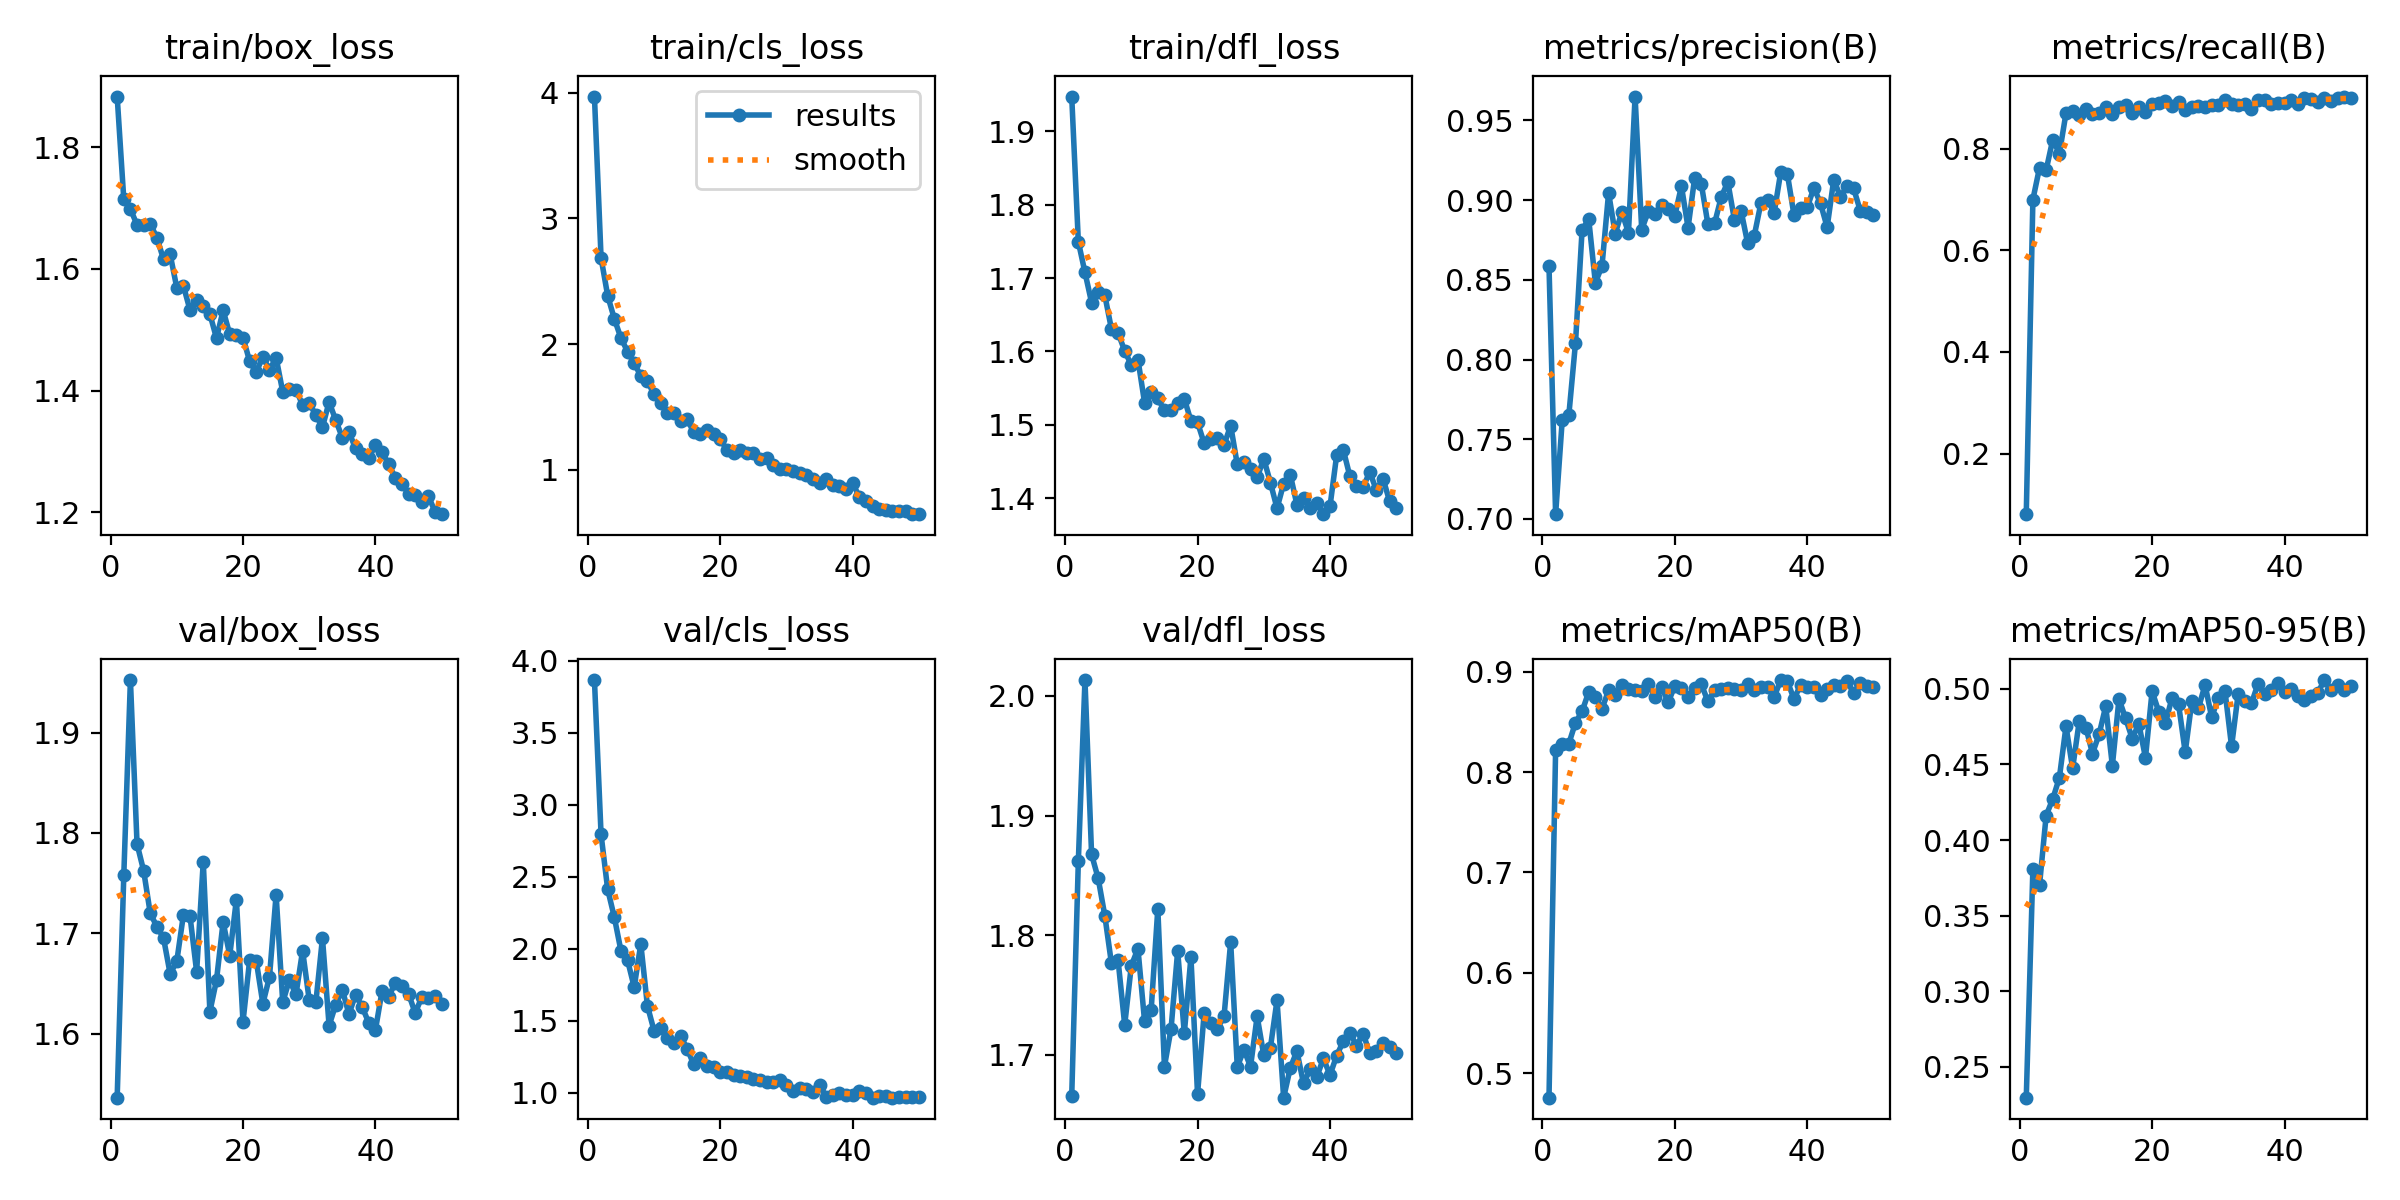

Source data for this figure (header and first rows):
epoch, time, train/box_loss, train/cls_loss, train/dfl_loss, metrics/precision(B), metrics/recall(B), metrics/mAP50(B), metrics/mAP50-95(B), val/box_loss, val/cls_loss, val/dfl_loss, lr/pg0, lr/pg1, lr/pg2
1, 361.9, 1.883, 3.97, 1.947, 0.8586, 0.08108, 0.4755, 0.2296, 1.536, 3.866, 1.665, 0.0002337, 0.0002337, 0.0002337
2, 661.7, 1.714, 2.686, 1.749, 0.703, 0.6998, 0.822, 0.3809, 1.758, 2.793, 1.862, 0.0004624, 0.0004624, 0.0004624
3, 1294, 1.698, 2.385, 1.708, 0.7621, 0.7623, 0.828, 0.3701, 1.952, 2.412, 2.013, 0.0006816, 0.0006816, 0.0006816
4, 2283, 1.672, 2.202, 1.667, 0.7654, 0.7575, 0.8284, 0.4162, 1.789, 2.22, 1.868, 0.0006716, 0.0006716, 0.0006716
5, 2736, 1.672, 2.049, 1.681, 0.8104, 0.8178, 0.8493, 0.4272, 1.762, 1.986, 1.847, 0.0006575, 0.0006575, 0.0006575
6, 3186, 1.674, 1.941, 1.676, 0.8814, 0.7902, 0.8606, 0.4412, 1.72, 1.921, 1.816, 0.0006433, 0.0006433, 0.0006433
7, 3615, 1.651, 1.847, 1.631, 0.888, 0.8698, 0.88, 0.4752, 1.707, 1.734, 1.776, 0.0006292, 0.0006292, 0.0006292
8, 4043, 1.615, 1.747, 1.625, 0.8482, 0.8743, 0.8744, 0.4474, 1.695, 2.033, 1.779, 0.000615, 0.000615, 0.000615
9, 9668, 1.624, 1.703, 1.601, 0.8586, 0.8652, 0.8632, 0.4786, 1.66, 1.604, 1.725, 0.0006009, 0.0006009, 0.0006009
10, 10089, 1.569, 1.601, 1.581, 0.9045, 0.8787, 0.8813, 0.4744, 1.672, 1.431, 1.775, 0.0005868, 0.0005868, 0.0005868
11, 10562, 1.572, 1.532, 1.589, 0.879, 0.8671, 0.877, 0.4572, 1.718, 1.453, 1.789, 0.0005726, 0.0005726, 0.0005726
12, 10998, 1.532, 1.45, 1.53, 0.8925, 0.8707, 0.8867, 0.47, 1.717, 1.38, 1.728, 0.0005585, 0.0005585, 0.0005585
13, 11426, 1.549, 1.454, 1.545, 0.8796, 0.8822, 0.883, 0.4885, 1.662, 1.345, 1.738, 0.0005444, 0.0005444, 0.0005444
14, 11860, 1.539, 1.386, 1.536, 0.965, 0.8676, 0.8815, 0.4492, 1.771, 1.397, 1.822, 0.0005302, 0.0005302, 0.0005302
15, 12342, 1.526, 1.4, 1.52, 0.8815, 0.8822, 0.8813, 0.4933, 1.622, 1.305, 1.69, 0.0005161, 0.0005161, 0.0005161
16, 12764, 1.486, 1.299, 1.52, 0.8931, 0.8852, 0.8874, 0.4804, 1.654, 1.196, 1.722, 0.0005019, 0.0005019, 0.0005019
17, 13203, 1.532, 1.285, 1.53, 0.8911, 0.8701, 0.8746, 0.4671, 1.711, 1.241, 1.787, 0.0004878, 0.0004878, 0.0004878
18, 13564, 1.493, 1.314, 1.535, 0.8969, 0.8813, 0.8847, 0.4769, 1.678, 1.188, 1.718, 0.0004737, 0.0004737, 0.0004737
19, 13878, 1.491, 1.282, 1.506, 0.8942, 0.8717, 0.8696, 0.4544, 1.734, 1.18, 1.782, 0.0004595, 0.0004595, 0.0004595
20, 14188, 1.487, 1.247, 1.503, 0.8903, 0.8879, 0.8859, 0.4985, 1.612, 1.145, 1.667, 0.0004454, 0.0004454, 0.0004454
21, 14576, 1.448, 1.155, 1.475, 0.9088, 0.889, 0.8834, 0.4849, 1.673, 1.146, 1.735, 0.0004313, 0.0004313, 0.0004313
22, 14959, 1.43, 1.136, 1.481, 0.8827, 0.8929, 0.8744, 0.4772, 1.673, 1.125, 1.726, 0.0004171, 0.0004171, 0.0004171
23, 15296, 1.456, 1.154, 1.483, 0.9141, 0.8843, 0.8837, 0.4938, 1.63, 1.119, 1.722, 0.000403, 0.000403, 0.000403
24, 15680, 1.434, 1.134, 1.473, 0.9102, 0.8925, 0.8877, 0.4897, 1.657, 1.111, 1.732, 0.0003888, 0.0003888, 0.0003888
25, 16067, 1.454, 1.137, 1.499, 0.8848, 0.875, 0.8704, 0.4581, 1.738, 1.098, 1.794, 0.0003747, 0.0003747, 0.0003747
26, 16478, 1.398, 1.085, 1.446, 0.8854, 0.8812, 0.8813, 0.4917, 1.631, 1.089, 1.69, 0.0003606, 0.0003606, 0.0003606
27, 16899, 1.403, 1.091, 1.449, 0.9018, 0.8836, 0.8824, 0.4873, 1.653, 1.073, 1.704, 0.0003464, 0.0003464, 0.0003464
28, 17338, 1.401, 1.036, 1.44, 0.9115, 0.881, 0.8841, 0.5026, 1.639, 1.075, 1.69, 0.0003323, 0.0003323, 0.0003323
29, 58572, 1.376, 1.007, 1.428, 0.8876, 0.8851, 0.8831, 0.4811, 1.683, 1.086, 1.732, 0.0003182, 0.0003182, 0.0003182
30, 58782, 1.38, 1.009, 1.454, 0.8934, 0.886, 0.8814, 0.4942, 1.634, 1.055, 1.7, 0.000304, 0.000304, 0.000304
31, 59016, 1.359, 0.9937, 1.421, 0.8729, 0.896, 0.8881, 0.4988, 1.631, 1.011, 1.706, 0.0002899, 0.0002899, 0.0002899
32, 59369, 1.34, 0.9777, 1.386, 0.8778, 0.8886, 0.8813, 0.4619, 1.695, 1.034, 1.746, 0.0002757, 0.0002757, 0.0002757
33, 59606, 1.381, 0.955, 1.42, 0.8982, 0.8852, 0.8851, 0.4967, 1.608, 1.03, 1.664, 0.0002616, 0.0002616, 0.0002616
34, 59834, 1.351, 0.928, 1.432, 0.9003, 0.8875, 0.8848, 0.4917, 1.629, 1.003, 1.689, 0.0002475, 0.0002475, 0.0002475
35, 60056, 1.323, 0.896, 1.391, 0.892, 0.8775, 0.875, 0.4904, 1.644, 1.054, 1.703, 0.0002333, 0.0002333, 0.0002333
36, 60280, 1.332, 0.9228, 1.401, 0.9178, 0.8949, 0.8918, 0.5034, 1.619, 0.9734, 1.676, 0.0002192, 0.0002192, 0.0002192
37, 60526, 1.305, 0.879, 1.387, 0.9163, 0.8949, 0.8903, 0.4965, 1.639, 0.9877, 1.688, 0.0002051, 0.0002051, 0.0002051
38, 60973, 1.296, 0.8733, 1.394, 0.8905, 0.8878, 0.8729, 0.4992, 1.627, 0.9997, 1.681, 0.0001909, 0.0001909, 0.0001909
39, 61284, 1.289, 0.851, 1.378, 0.8954, 0.89, 0.887, 0.5038, 1.611, 0.9866, 1.697, 0.0001768, 0.0001768, 0.0001768
40, 61609, 1.311, 0.8921, 1.389, 0.8955, 0.8901, 0.8847, 0.4981, 1.604, 0.9876, 1.683, 0.0001626, 0.0001626, 0.0001626
41, 61996, 1.299, 0.7846, 1.458, 0.9078, 0.8949, 0.8848, 0.4997, 1.643, 1.011, 1.699, 0.0001485, 0.0001485, 0.0001485
42, 62827, 1.279, 0.7533, 1.466, 0.898, 0.888, 0.8764, 0.4955, 1.637, 0.9997, 1.711, 0.0001344, 0.0001344, 0.0001344
43, 63123, 1.257, 0.7117, 1.43, 0.883, 0.8985, 0.883, 0.4929, 1.651, 0.9663, 1.719, 0.0001202, 0.0001202, 0.0001202
44, 93842, 1.247, 0.6884, 1.416, 0.9128, 0.8984, 0.8871, 0.4953, 1.647, 0.9754, 1.708, 0.0001061, 0.0001061, 0.0001061
45, 94811, 1.23, 0.6814, 1.415, 0.9022, 0.8911, 0.8857, 0.4971, 1.64, 0.9759, 1.718, 9.19632e-05, 9.19632e-05, 9.19632e-05
46, 95138, 1.229, 0.6744, 1.436, 0.9087, 0.8999, 0.8908, 0.5058, 1.621, 0.9661, 1.701, 7.7826e-05, 7.7826e-05, 7.7826e-05
47, 95545, 1.216, 0.6687, 1.411, 0.9073, 0.8929, 0.8787, 0.4989, 1.637, 0.9735, 1.704, 6.36888e-05, 6.36888e-05, 6.36888e-05
48, 95975, 1.227, 0.6683, 1.427, 0.8934, 0.8999, 0.8884, 0.5026, 1.636, 0.9742, 1.71, 4.95516e-05, 4.95516e-05, 4.95516e-05
49, 96424, 1.201, 0.6469, 1.396, 0.8925, 0.9023, 0.8857, 0.4991, 1.638, 0.9722, 1.707, 3.54144e-05, 3.54144e-05, 3.54144e-05
50, 96854, 1.197, 0.6481, 1.387, 0.8908, 0.8993, 0.8853, 0.5021, 1.629, 0.9734, 1.701, 2.12772e-05, 2.12772e-05, 2.12772e-05
